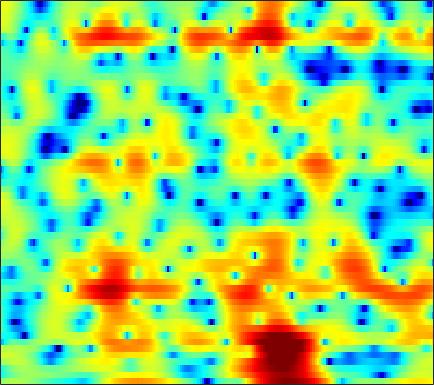

The data file committed next to this chart (first rows):
0.84008, 1.1198, 1.4391, 1.6914, 1.8381, 1.9722, 2.0412, 2.0473, 1.9978, 1.8783, 1.696, 1.5252, 1.2526, 0.91722, 0.64327, 0.25745, -0.15545, -0.48115, -0.91203, -1.3469, -1.7843, -2.112, -2.5412, -2.9385
-5.479, -4.55, -3.433, -2.455, -1.81, -1.063, -0.4404, -0.04883, 0.3809, 0.7123, 0.9573, 1.089, 1.202, 1.252, 1.254, 1.218, 1.145, 1.072, 0.9562, 0.8149, 0.6634, 0.5462, 0.386, 0.2224
-5.516, -4.288, -2.88, -1.702, -0.9574, -0.1329, 0.5211, 0.9073, 1.296, 1.552, 1.689, 1.719, 1.669, 1.524, 1.361, 1.089, 0.7633, 0.4919, 0.1134, -0.2588, -0.6045, -0.8208, -1.026, -1.125
1.477, 1.748, 2.097, 2.412, 2.615, 2.825, 2.955, 2.994, 2.963, 2.824, 2.572, 2.302, 1.822, 1.202, 0.6378, -0.2628, -1.361, -2.324, -3.822, -5.588, -7.612, -9.207, -10.96, -11.36
3.64, 3.566, 3.475, 3.394, 3.332, 3.234, 3.104, 2.987, 2.777, 2.494, 2.121, 1.768, 1.182, 0.4623, -0.1814, -1.209, -2.463, -3.571, -5.283, -7.284, -9.534, -11.25, -13.07, -13.65
3.049, 2.726, 2.458, 2.349, 2.323, 2.326, 2.326, 2.308, 2.251, 2.15, 2.014, 1.89, 1.677, 1.399, 1.123, 0.6623, 0.05906, -0.4831, -1.326, -2.354, -3.556, -4.607, -6.253, -8.393
-8.998, -8.166, -5.307, -3.252, -2.293, -1.591, -1.387, -1.473, -1.788, -2.169, -2.357, -2.247, -1.749, -0.9452, -0.2898, 0.5458, 1.224, 1.593, 1.922, 2.063, 2.037, 1.901, 1.628, 1.274
-4.422, -4.944, -5.18, -5.279, -5.475, -5.958, -6.831, -7.823, -9.804, -13.08, -19.34, -24.4, -14.9, -9.282, -6.513, -3.789, -1.72, -0.5224, 0.724, 1.654, 2.353, 2.752, 3.141, 3.386
-2.101, -3.313, -4.937, -6.58, -7.837, -9.384, -10.61, -11.15, -11.3, -10.95, -10.23, -9.39, -7.963, -6.313, -5.003, -3.305, -1.746, -0.6922, 0.533, 1.557, 2.382, 2.869, 3.376, 3.72
-2.261, -3.781, -6.099, -8.945, -11.64, -16.63, -25.16, -24.64, -17.12, -12.87, -10.12, -8.464, -6.554, -4.9, -3.764, -2.352, -1.081, -0.2326, 0.8041, 1.71, 2.486, 2.963, 3.457, 3.794
-2.252, -3.393, -4.961, -6.489, -7.542, -8.757, -9.523, -9.715, -9.458, -8.77, -7.769, -6.909, -5.73, -4.536, -3.66, -2.52, -1.436, -0.6754, 0.2695, 1.13, 1.884, 2.373, 2.935, 3.362
-2.768, -3.622, -4.801, -5.971, -6.851, -7.895, -8.712, -9.075, -9.126, -8.787, -8.085, -7.407, -6.404, -5.372, -4.589, -3.582, -2.589, -1.851, -0.8681, 0.05657, 0.9299, 1.546, 2.289, 2.937
-3.604, -4.171, -5.217, -6.676, -8.069, -10.49, -13.7, -16.53, -17.96, -14.82, -11.64, -9.831, -8.09, -6.831, -6.13, -5.38, -4.716, -4.143, -3.152, -1.925, -0.584, 0.4063, 1.644, 2.69
-2.948, -2.88, -3.254, -4.056, -4.922, -6.442, -8.183, -9.287, -9.646, -8.821, -7.484, -6.666, -5.928, -5.857, -6.327, -7.772, -10.58, -13.4, -12.34, -6.987, -2.94, -0.7011, 1.532, 3.119
-1.86, -1.77, -1.755, -1.872, -2.061, -2.331, -2.505, -2.599, -2.586, -2.46, -2.257, -2.132, -2.111, -2.332, -2.739, -3.46, -4.195, -4.48, -3.9, -2.294, -0.3245, 1.041, 2.553, 3.673
-4.552, -4.586, -4.669, -4.8, -4.811, -4.679, -4.392, -4.05, -3.535, -2.938, -2.407, -2.059, -1.694, -1.415, -1.249, -1.097, -0.9259, -0.7058, -0.3317, 0.1838, 0.8523, 1.39, 2.059, 2.639
-7.504, -7.826, -8.874, -10.42, -11.55, -11.85, -10.22, -8.423, -6.272, -4.539, -3.245, -2.5, -1.77, -1.305, -1.046, -0.8601, -0.8004, -0.7821, -0.7253, -0.5676, -0.2917, 0.03681, 0.6476, 1.384
-5.269, -5.849, -7.302, -9.571, -11.66, -12.59, -10.02, -7.736, -5.132, -3.289, -1.962, -1.285, -0.7172, -0.4783, -0.5177, -0.7936, -1.374, -2.011, -3.122, -4.362, -5.269, -5.146, -3.739, -1.621
-0.6534, -0.9385, -1.349, -1.75, -1.941, -1.98, -1.775, -1.457, -1.02, -0.625, -0.3554, -0.2508, -0.2744, -0.4922, -0.8288, -1.501, -2.473, -3.516, -5.501, -8.514, -12.89, -14.06, -9.024, -4.558
1.425, 1.317, 1.175, 1.042, 0.9426, 0.7891, 0.6202, 0.4876, 0.2388, -0.09738, -0.5501, -0.9558, -1.575, -2.217, -2.674, -3.228, -3.687, -3.96, -4.264, -4.372, -4.2, -3.813, -2.907, -1.711
1.827, 1.945, 2.105, 2.225, 2.245, 2.161, 1.921, 1.589, 0.9715, 0.08952, -1.097, -2.211, -3.986, -5.928, -7.174, -7.878, -7.262, -6.303, -4.946, -3.746, -2.705, -1.986, -1.103, -0.2892
-0.2371, 0.6117, 1.639, 2.421, 2.825, 3.11, 3.079, 2.832, 2.196, 1.162, -0.3399, -1.861, -4.627, -8.751, -13.17, -16.25, -10.85, -7.883, -5.26, -3.527, -2.315, -1.594, -0.8187, -0.1859
-4.59, -1.997, 0.3479, 1.909, 2.702, 3.36, 3.621, 3.595, 3.269, 2.632, 1.726, 0.8926, -0.3428, -1.603, -2.392, -3.09, -3.33, -3.293, -3.16, -3.069, -3.039, -3.079, -3.092, -2.926
-1.259, -0.1163, 1.244, 2.309, 2.908, 3.435, 3.69, 3.717, 3.559, 3.203, 2.667, 2.183, 1.458, 0.6811, 0.07242, -0.7314, -1.569, -2.238, -3.251, -4.511, -6.174, -7.777, -10.39, -12.52
1.601, 2.03, 2.546, 2.964, 3.195, 3.373, 3.406, 3.328, 3.101, 2.754, 2.283, 1.863, 1.218, 0.507, -0.08779, -0.9389, -1.882, -2.681, -3.876, -5.339, -7.176, -8.842, -11.48, -13.48
3.066, 3.197, 3.302, 3.321, 3.271, 3.128, 2.89, 2.645, 2.25, 1.773, 1.237, 0.7899, 0.1377, -0.5683, -1.125, -1.929, -2.752, -3.379, -4.211, -4.985, -5.634, -6.025, -6.331, -6.307
4.163, 4.071, 3.866, 3.556, 3.257, 2.773, 2.204, 1.745, 1.101, 0.4406, -0.2153, -0.7013, -1.352, -2.066, -2.64, -3.478, -4.388, -5.054, -5.825, -6.252, -6.226, -5.909, -5.189, -4.312
4.87, 4.609, 4.133, 3.496, 2.908, 1.963, 0.8633, -0.02051, -1.202, -2.221, -2.957, -3.307, -3.626, -3.978, -4.397, -5.273, -6.715, -8.288, -11.2, -14.13, -12.64, -9.621, -6.18, -3.58
3.888, 3.594, 3.029, 2.212, 1.394, -0.04262, -2.012, -3.935, -7.231, -11.04, -12.19, -10.44, -7.981, -6.376, -5.751, -5.585, -6.118, -6.953, -8.496, -9.564, -8.398, -6.34, -3.511, -1.133
0.04171, 0.05429, -0.1127, -0.5822, -1.162, -2.303, -3.928, -5.537, -8.219, -10.91, -11.66, -10.48, -8.351, -6.661, -5.691, -4.793, -4.164, -3.813, -3.31, -2.695, -1.856, -1.063, 0.1262, 1.33
-5.029, -4.254, -3.543, -3.186, -3.153, -3.412, -3.903, -4.435, -5.194, -5.85, -6.219, -6.272, -6.036, -5.544, -5.087, -4.342, -3.549, -2.922, -2.081, -1.206, -0.3064, 0.3742, 1.262, 2.124
-8.515, -7.147, -5.563, -4.35, -3.734, -3.292, -3.3, -3.51, -4.039, -4.809, -5.689, -6.305, -6.898, -6.911, -6.528, -5.567, -4.375, -3.446, -2.278, -1.184, -0.1674, 0.5305, 1.401, 2.197
-12.76, -8.628, -5.083, -2.905, -1.857, -1.07, -0.9641, -1.236, -2.123, -3.683, -6.082, -8.637, -13.84, -17.29, -13.27, -8.715, -5.821, -4.28, -2.705, -1.519, -0.5134, 0.1339, 0.9837, 1.754
-2.247, -1.054, 0.5303, 1.778, 2.395, 2.801, 2.766, 2.404, 1.504, 0.1064, -1.779, -3.464, -5.732, -6.878, -6.644, -5.531, -4.521, -3.966, -3.504, -3.189, -2.882, -2.534, -1.885, -1.094
3.672, 3.812, 4.076, 4.31, 4.404, 4.349, 4.084, 3.715, 3.009, 2.09, 0.9652, 0.05336, -1.177, -2.367, -3.203, -4.34, -5.622, -6.775, -8.715, -11.02, -13.12, -13.38, -11.94, -9.764
4.66, 4.68, 4.696, 4.652, 4.569, 4.364, 3.998, 3.639, 3.009, 2.208, 1.247, 0.4189, -0.8072, -2.237, -3.448, -5.324, -7.578, -9.588, -12.84, -17.06, -22.11, -23.26, -19.97, -16.91
4.366, 4.465, 4.53, 4.515, 4.439, 4.25, 3.941, 3.623, 3.086, 2.393, 1.553, 0.7994, -0.3778, -1.785, -3.013, -4.926, -7.181, -9.135, -11.99, -15.09, -18.04, -19.55, -20.11, -18.7
3.437, 3.707, 3.95, 4.069, 4.072, 3.97, 3.782, 3.563, 3.192, 2.721, 2.114, 1.566, 0.6631, -0.4352, -1.425, -3.003, -4.907, -6.622, -9.366, -12.88, -17.79, -22.94, -24.5, -18.72
2.038, 2.51, 2.903, 3.059, 3.066, 2.971, 2.811, 2.697, 2.551, 2.423, 2.264, 2.1, 1.768, 1.263, 0.7421, -0.1372, -1.269, -2.267, -3.774, -5.393, -6.92, -7.8, -8.465, -8.458
0.8079, 1.218, 1.371, 1.15, 0.7914, 0.1666, -0.4475, -0.6804, -0.5526, 0.03855, 0.8388, 1.403, 2.007, 2.352, 2.426, 2.327, 1.982, 1.601, 0.9543, 0.213, -0.5345, -1.094, -1.76, -2.351
-0.04881, -0.06037, -0.4898, -1.46, -2.661, -5.093, -9.105, -13.18, -11.45, -6.03, -2.448, -0.5887, 1.187, 2.37, 2.972, 3.437, 3.609, 3.575, 3.344, 2.942, 2.4, 1.905, 1.174, 0.327
-1.239, -1.478, -2.037, -2.928, -3.834, -5.34, -6.979, -7.731, -7.033, -4.804, -2.389, -0.8316, 0.8454, 2.104, 2.797, 3.41, 3.725, 3.78, 3.653, 3.322, 2.802, 2.324, 1.54, 0.6067
-2.672, -2.905, -3.333, -3.83, -4.154, -4.427, -4.333, -3.971, -3.108, -1.935, -0.6185, 0.3494, 1.527, 2.475, 3.002, 3.477, 3.665, 3.634, 3.378, 2.907, 2.268, 1.697, 0.8421, -0.08268
-4.055, -4.381, -5.204, -6.333, -7.152, -7.559, -6.584, -5.207, -3.146, -1.202, 0.4592, 1.527, 2.667, 3.497, 3.915, 4.196, 4.157, 3.926, 3.344, 2.473, 1.371, 0.4438, -0.776, -1.793
-4.445, -4.782, -6.084, -8.78, -12.52, -23.01, -12.74, -7.634, -3.407, -0.5849, 1.46, 2.623, 3.769, 4.518, 4.842, 4.945, 4.68, 4.218, 3.216, 1.702, -0.4583, -2.583, -6.153, -9.315
-3.648, -3.615, -3.881, -4.352, -4.66, -4.595, -3.741, -2.688, -1.088, 0.4436, 1.755, 2.553, 3.382, 3.918, 4.123, 4.13, 3.809, 3.329, 2.346, 0.8962, -1.11, -3.087, -6.253, -8.842
-2.736, -2.616, -2.501, -2.384, -2.249, -1.949, -1.492, -1.05, -0.3716, 0.3508, 1.034, 1.489, 1.987, 2.336, 2.482, 2.514, 2.339, 2.072, 1.533, 0.8061, -0.05593, -0.7244, -1.525, -2.036
-2.071, -2.039, -1.983, -1.896, -1.793, -1.613, -1.36, -1.123, -0.7552, -0.3538, 0.06601, 0.3778, 0.7526, 1.063, 1.242, 1.387, 1.423, 1.377, 1.216, 0.9674, 0.6563, 0.4229, 0.1256, -0.1018
-1.686, -1.787, -1.893, -1.964, -1.996, -2.005, -1.945, -1.848, -1.652, -1.38, -1.022, -0.7048, -0.2564, 0.1879, 0.4966, 0.8458, 1.108, 1.248, 1.341, 1.345, 1.269, 1.171, 1.006, 0.8263
-1.568, -1.804, -2.095, -2.362, -2.575, -2.834, -3.104, -3.264, -3.319, -3.128, -2.649, -2.142, -1.325, -0.4785, 0.1193, 0.8345, 1.406, 1.729, 2.026, 2.17, 2.184, 2.092, 1.893, 1.598
-2.193, -2.577, -2.845, -3.048, -3.281, -3.891, -4.956, -6.014, -7.411, -7.752, -6.445, -4.9, -2.824, -0.9997, 0.1659, 1.428, 2.397, 2.926, 3.404, 3.609, 3.57, 3.409, 3.016, 2.446
-8.057, -8.702, -6.032, -3.952, -3.273, -3.583, -5.129, -7.332, -12.66, -18.66, -11.09, -7.289, -3.739, -1.145, 0.3947, 2.09, 3.366, 4.072, 4.632, 4.787, 4.53, 4.135, 3.325, 2.356
-3.354, -3.809, -2.297, -0.763, -0.234, -0.2983, -1.11, -2.174, -3.813, -5.236, -6.101, -6.18, -5.258, -3.186, -1.379, 0.8625, 2.55, 3.412, 4.013, 4.027, 3.404, 2.418, 0.4087, -2.292
3.67, 3.351, 3.036, 2.76, 2.429, 1.775, 0.7058, -0.3533, -2.256, -4.987, -9.19, -14.77, -20.72, -9.771, -5.882, -2.763, -0.7826, 0.1387, 0.81, 0.8424, 0.2567, -0.6632, -2.648, -5.809
4.405, 4.183, 3.798, 3.281, 2.811, 2.003, 0.9624, 0.04359, -1.39, -3.052, -4.684, -5.661, -6.273, -5.995, -5.444, -4.596, -3.911, -3.483, -3.076, -2.875, -2.841, -2.863, -2.92, -2.921
4.462, 4.362, 4.102, 3.678, 3.256, 2.541, 1.679, 0.9232, -0.1601, -1.29, -2.453, -3.254, -4.236, -5.094, -5.646, -6.279, -6.788, -7.035, -7.105, -6.75, -6.083, -5.458, -4.547, -3.531
4.551, 4.601, 4.492, 4.196, 3.838, 3.213, 2.429, 1.74, 0.696, -0.4564, -1.72, -2.758, -4.226, -5.851, -7.212, -9.328, -11.76, -13.73, -15.37, -14.14, -11.4, -9.485, -7.216, -5.288
4.63, 4.813, 4.822, 4.589, 4.267, 3.652, 2.833, 2.104, 0.9715, -0.321, -1.742, -2.921, -4.63, -6.564, -8.211, -10.89, -14.29, -17.63, -21.53, -18.63, -14.34, -11.8, -9.032, -6.769
